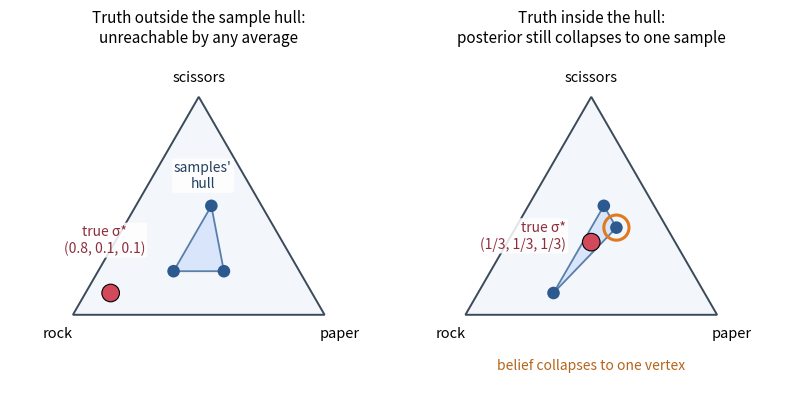

Here is the Python script that generated this plot: (Note: this script raises an exception after producing the figure.)
"""Section 5 figure: why responding to the posterior mean can miss the truth.

Two panels on the rock-paper-scissors probability simplex:
  (left)  the true strategy lies OUTSIDE the hull of the modeler's samples -> unreachable.
  (right) the truth lies INSIDE the hull, but the posterior collapses onto a single
          vertex (sample) instead of settling on the true mixture.
Sample values follow Ganzfried (2025, arXiv:2508.17671): left, sigma* = (0.8, 0.1, 0.1)
with samples (0.5, 0.3, 0.2), (0.3, 0.5, 0.2), (0.2, 0.3, 0.5); right (Proposition 2),
sigma* = (1/3, 1/3, 1/3) with s1 = (0.2, 0.4, 0.4), s2 = (0.6, 0.3, 0.1),
s3 = (0.2, 0.3, 0.5), which average to sigma*, and the posterior collapses onto s1.
Motivates the sequence-form consistent (FMAP) estimator. Output: consistency_convex_hull.png.
Run from repo root with the project .venv active.
"""
import matplotlib
matplotlib.use("Agg")
import matplotlib.pyplot as plt
from matplotlib.patches import Polygon, Circle
import numpy as np

# 2-simplex corners (rock, paper, scissors) drawn as a triangle
R = np.array([0.0, 0.0])
P = np.array([2.0, 0.0])
S = np.array([1.0, 1.732])

# a label drawn over lines stays readable on a light, borderless backing
LABEL_BG = dict(boxstyle="round,pad=0.15", facecolor="white", edgecolor="none", alpha=0.85)


def bary(a, b, c):
    """barycentric (rock, paper, scissors) -> 2D point."""
    return a * R + b * P + c * S


# 8.0 in wide at 300 dpi: printed at 17.6 cm the scale is ~0.87, so fs 10 prints ~8.7 pt
fig, axes = plt.subplots(1, 2, figsize=(8.0, 4.4))

for ax in axes:
    tri = Polygon([R, P, S], closed=True, facecolor="#f3f6fa",
                  edgecolor="#3b4a5a", lw=1.4, zorder=1)
    ax.add_patch(tri)
    ax.text(*(R + [-0.12, -0.18]), "rock", fontsize=10.5, ha="center")
    ax.text(*(P + [0.12, -0.18]), "paper", fontsize=10.5, ha="center")
    ax.text(*(S + [0.0, 0.12]), "scissors", fontsize=10.5, ha="center")
    ax.set_xlim(-0.5, 2.5)
    ax.set_ylim(-0.55, 2.1)
    ax.set_aspect("equal")
    ax.axis("off")

# ---- LEFT: truth outside the sample hull ----
ax = axes[0]
ax.set_title("Truth outside the sample hull:\nunreachable by any average", fontsize=11)
samples = [bary(0.5, 0.3, 0.2), bary(0.3, 0.5, 0.2), bary(0.2, 0.3, 0.5)]
hull = Polygon(samples, closed=True, facecolor="#cfe0fb", edgecolor="#2c5a8f",
               lw=1.3, alpha=0.75, zorder=2)
ax.add_patch(hull)
for s in samples:
    ax.add_patch(Circle(s, 0.05, facecolor="#2c5a8f", edgecolor="none", zorder=4))
truth = bary(0.8, 0.1, 0.1)
ax.add_patch(Circle(truth, 0.07, facecolor="#d1495b", edgecolor="k", lw=0.8, zorder=5))
ax.text(truth[0] - 0.05, truth[1] + 0.42, "true σ*\n(0.8, 0.1, 0.1)", fontsize=10,
        ha="center", va="center", color="#8c2f3d", bbox=LABEL_BG, zorder=6)
# hull label above the hull, clear of its edges and sample dots
ax.text(np.mean([s[0] for s in samples]), max(s[1] for s in samples) + 0.12,
        "samples'\nhull", fontsize=10, ha="center", va="bottom", color="#22405f",
        bbox=LABEL_BG, zorder=6)

# ---- RIGHT: truth inside, posterior collapses to a vertex ----
ax = axes[1]
ax.set_title("Truth inside the hull:\nposterior still collapses to one sample", fontsize=11)
samples = [bary(0.2, 0.4, 0.4), bary(0.6, 0.3, 0.1), bary(0.2, 0.3, 0.5)]
hull = Polygon(samples, closed=True, facecolor="#cfe0fb", edgecolor="#2c5a8f",
               lw=1.3, alpha=0.75, zorder=2)
ax.add_patch(hull)
for s in samples:
    ax.add_patch(Circle(s, 0.05, facecolor="#2c5a8f", edgecolor="none", zorder=4))
truth = bary(1 / 3, 1 / 3, 1 / 3)
ax.add_patch(Circle(truth, 0.07, facecolor="#d1495b", edgecolor="k", lw=0.8, zorder=5))
ax.text(truth[0] - 0.2, truth[1] + 0.05, "true σ*\n(1/3, 1/3, 1/3)", fontsize=10,
        ha="right", va="center", color="#8c2f3d", bbox=LABEL_BG, zorder=6)
# the posterior collapses onto s1: an orange ring marks it (the samples sit close to
# the centre, so an arrow from sigma* to s1 would be hidden under the dot)
win = samples[0]
ax.add_patch(Circle(win, 0.1, facecolor="none", edgecolor="#e07a1f", lw=2.2, zorder=6))
# below the triangle, on one line, clear of the dots and the hull
ax.text(1.0, -0.40, "belief collapses to one vertex", fontsize=10,
        ha="center", va="center", color="#b5641a")

fig.tight_layout()
out = "deliverables/reports/step07/summary/consistency_convex_hull.png"
fig.savefig(out, dpi=300, bbox_inches="tight")
print("saved", out)
